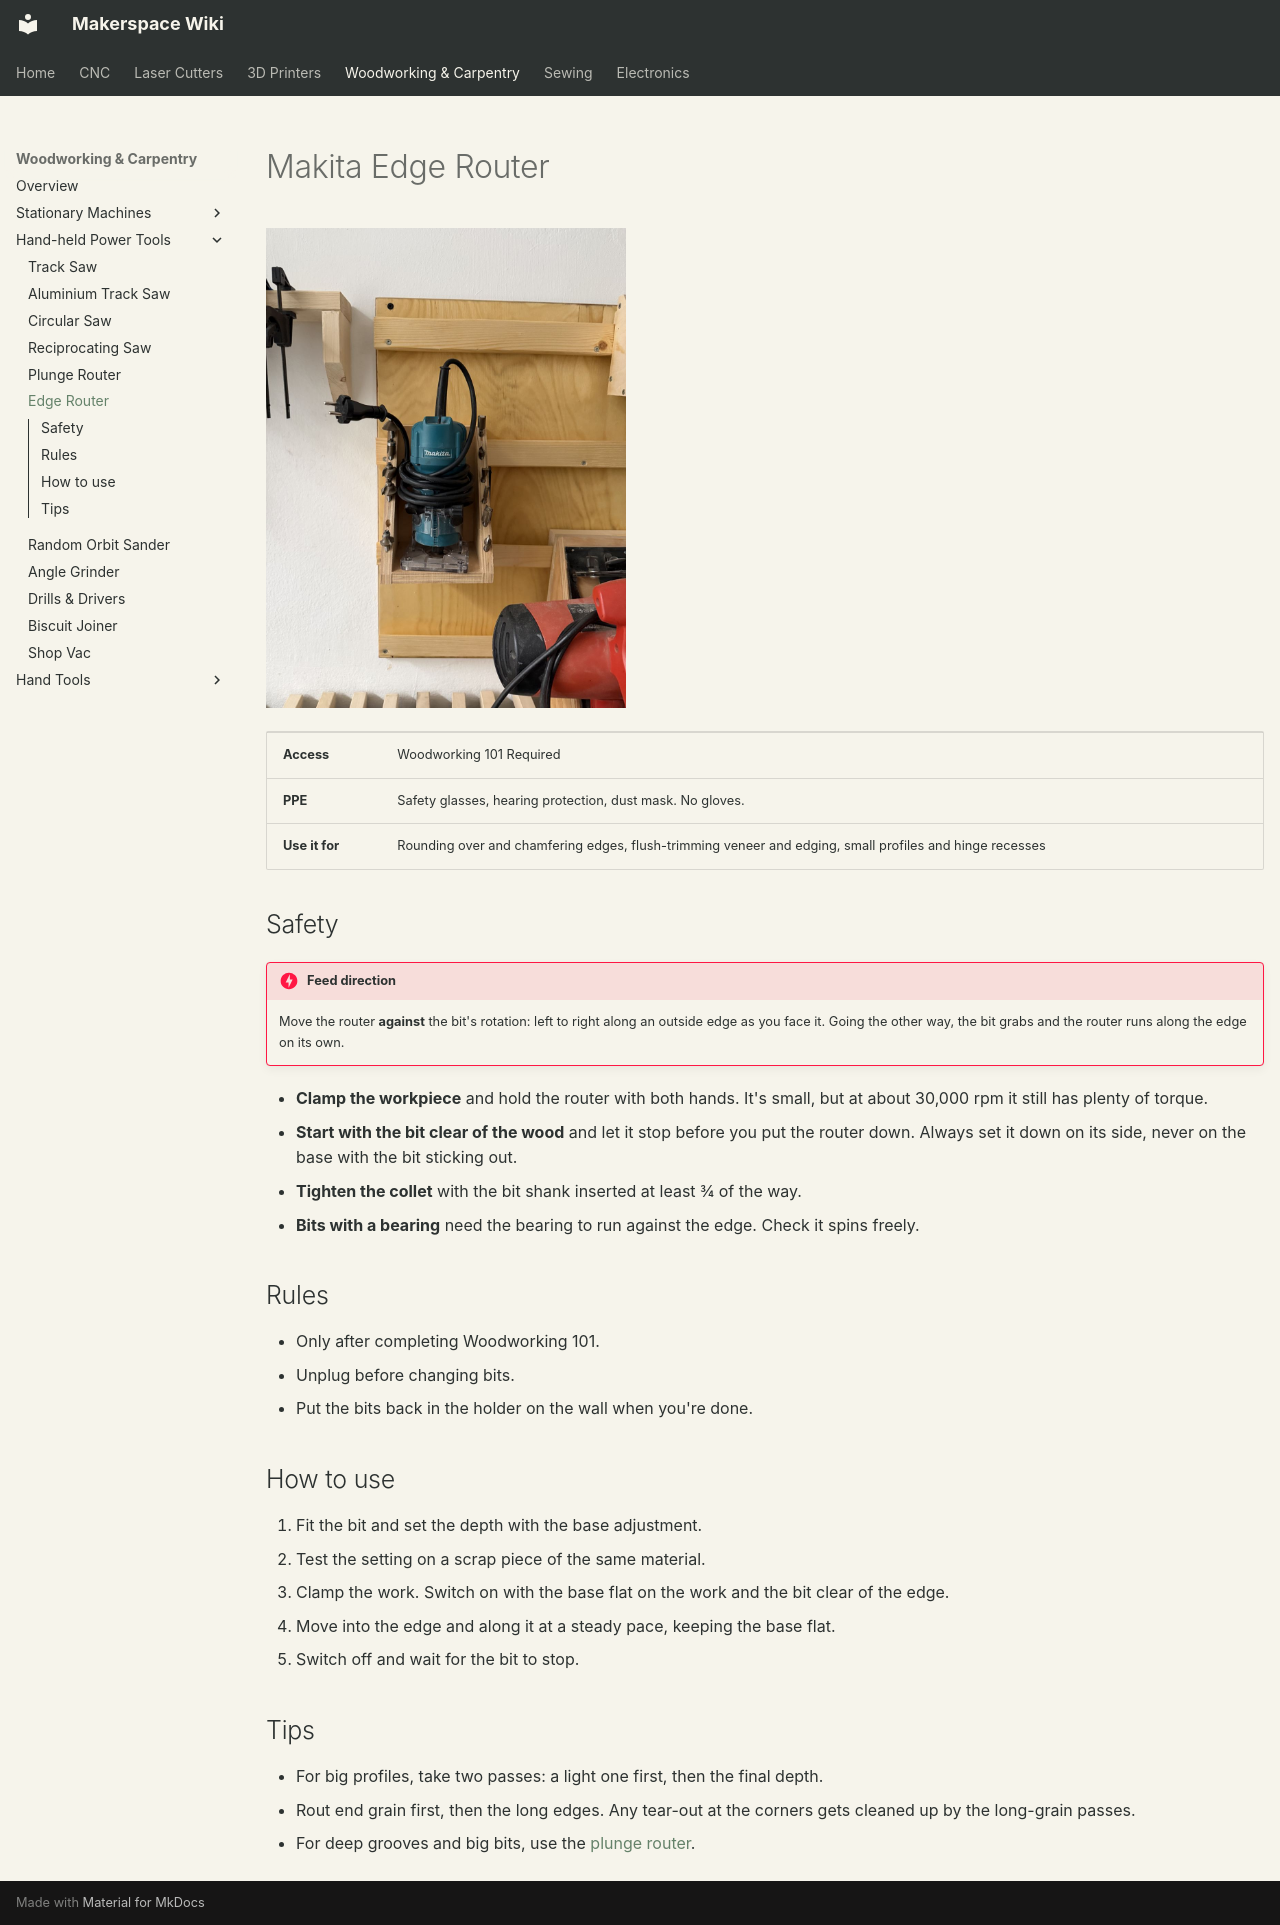

repository: alt-makers/AltMakersWiki · page: woodworking/edge-router/index.html · generator: mkdocs

# Makita Edge Router

![Makita trim/edge router with bits on its wall holder](../img/woodworking/edge-router.jpg){ width="360" }

| | |
|---|---|
| **Access** | Woodworking 101 Required |
| **PPE** | Safety glasses, hearing protection, dust mask. No gloves. |
| **Use it for** | Rounding over and chamfering edges, flush-trimming veneer and edging, small profiles and hinge recesses |

## Safety

!!! danger "Feed direction"
    Move the router **against** the bit's rotation: left to right along an outside edge as you face it. Going the other way, the bit grabs and the router runs along the edge on its own.

- **Clamp the workpiece** and hold the router with both hands. It's small, but at about 30,000 rpm it still has plenty of torque.
- **Start with the bit clear of the wood** and let it stop before you put the router down. Always set it down on its side, never on the base with the bit sticking out.
- **Tighten the collet** with the bit shank inserted at least ¾ of the way.
- **Bits with a bearing** need the bearing to run against the edge. Check it spins freely.

## Rules

- Only after completing Woodworking 101.
- Unplug before changing bits.
- Put the bits back in the holder on the wall when you're done.

## How to use

1. Fit the bit and set the depth with the base adjustment.
2. Test the setting on a scrap piece of the same material.
3. Clamp the work. Switch on with the base flat on the work and the bit clear of the edge.
4. Move into the edge and along it at a steady pace, keeping the base flat.
5. Switch off and wait for the bit to stop.

## Tips

- For big profiles, take two passes: a light one first, then the final depth.
- Rout end grain first, then the long edges. Any tear-out at the corners gets cleaned up by the long-grain passes.
- For deep grooves and big bits, use the [plunge router](plunge-router.md).
